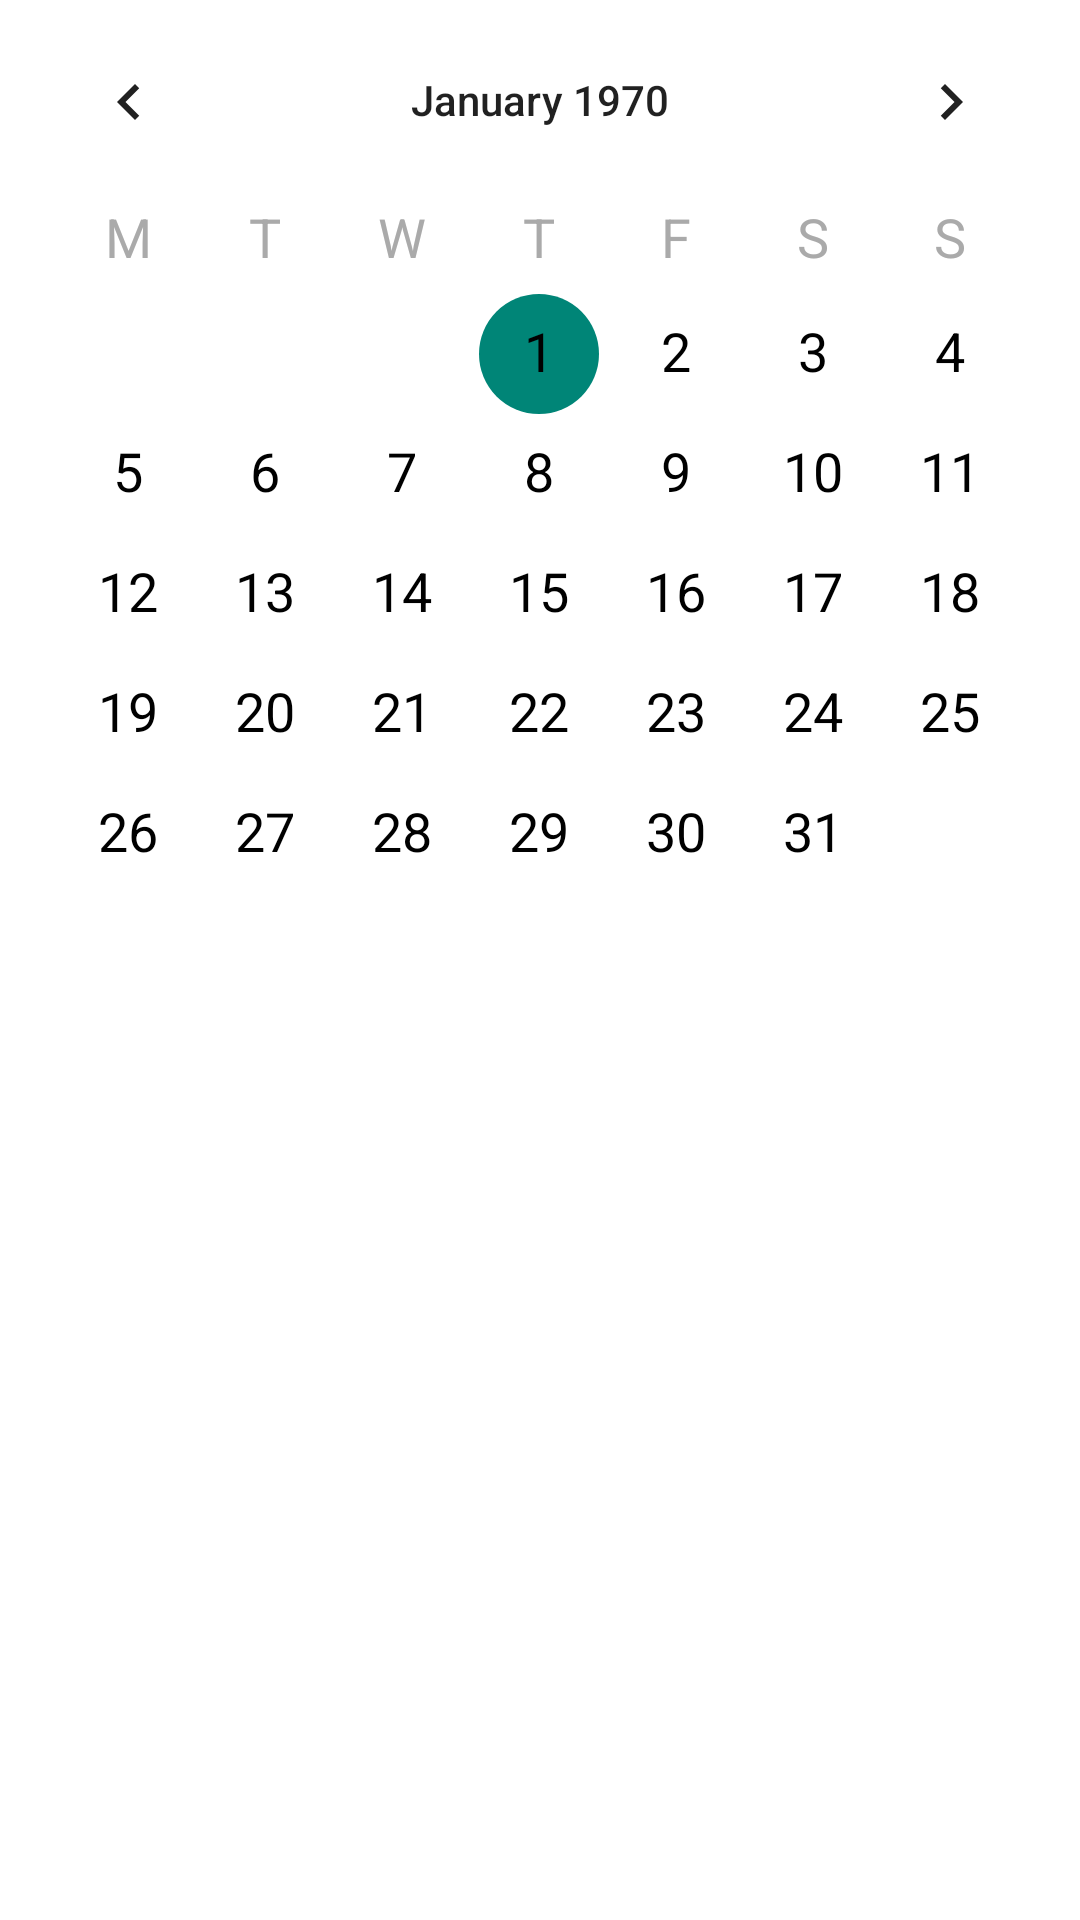

Reconstruct the res/layout file that produces this screen, plus the resources it refers to.
<!-- AndroidManifest.xml: application theme Theme.Fitness -->
<!-- res/layout/activity_calendar.xml -->
<?xml version="1.0" encoding="utf-8"?>
<RelativeLayout xmlns:android="http://schemas.android.com/apk/res/android"
    xmlns:tools="http://schemas.android.com/tools"
    android:layout_width="match_parent"
    android:layout_height="match_parent"
    tools:context=".CalendarActivity">

    <CalendarView
        android:id="@+id/calendarView"
        android:layout_width="match_parent"
        android:layout_height="match_parent"
        android:layout_centerInParent="true"
        android:firstDayOfWeek="2"
        android:showWeekNumber="false"
        android:dateTextAppearance="@style/CalendarDateText"
        android:weekDayTextAppearance="@style/CalendarWeekDayText"
        android:background="@color/white"
        android:selectedWeekBackgroundColor="@color/holo_blue_light"
        android:focusedMonthDateColor="@color/black"
        android:unfocusedMonthDateColor="@color/darker_gray"
        android:weekSeparatorLineColor="@color/transparent"
        android:weekNumberColor="@color/white"
        android:headerBackground="@color/holo_red_dark"
        android:headerDayOfMonthTextAppearance="@style/CalendarHeaderDayOfMonthText"
        android:headerMonthTextAppearance="@style/CalendarHeaderMonthText"
        />
</RelativeLayout>
<!-- resources referenced by this layout -->
<resources>
  <color name="black">#FF000000</color>
  <color name="darker_gray">#FFAAAAAA</color>
  <color name="holo_blue_light">#FF33B5E5</color>
  <color name="holo_red_dark">#CC0000</color>
  <color name="transparent">#00000000</color>
  <color name="white">#FFFFFFFF</color>
  <style name="CalendarDateText" parent="TextAppearance.AppCompat.Medium">
          <item name="android:textColor">@color/black</item>
      </style>
  <style name="CalendarHeaderDayOfMonthText" parent="TextAppearance.AppCompat.Large">
          <item name="android:textColor">@color/white</item>
      </style>
  <style name="CalendarHeaderMonthText" parent="TextAppearance.AppCompat.Large">
          <item name="android:textColor">@color/white</item>
      </style>
  <style name="CalendarWeekDayText" parent="TextAppearance.AppCompat.Medium">
          <item name="android:textColor">@color/darker_gray</item>
      </style>
  <style name="Theme.Fitness" parent="Base.Theme.Fitness" />
  <style name="Base.Theme.Fitness" parent="Theme.AppCompat.Light.NoActionBar">
          
          
      </style>
</resources>
